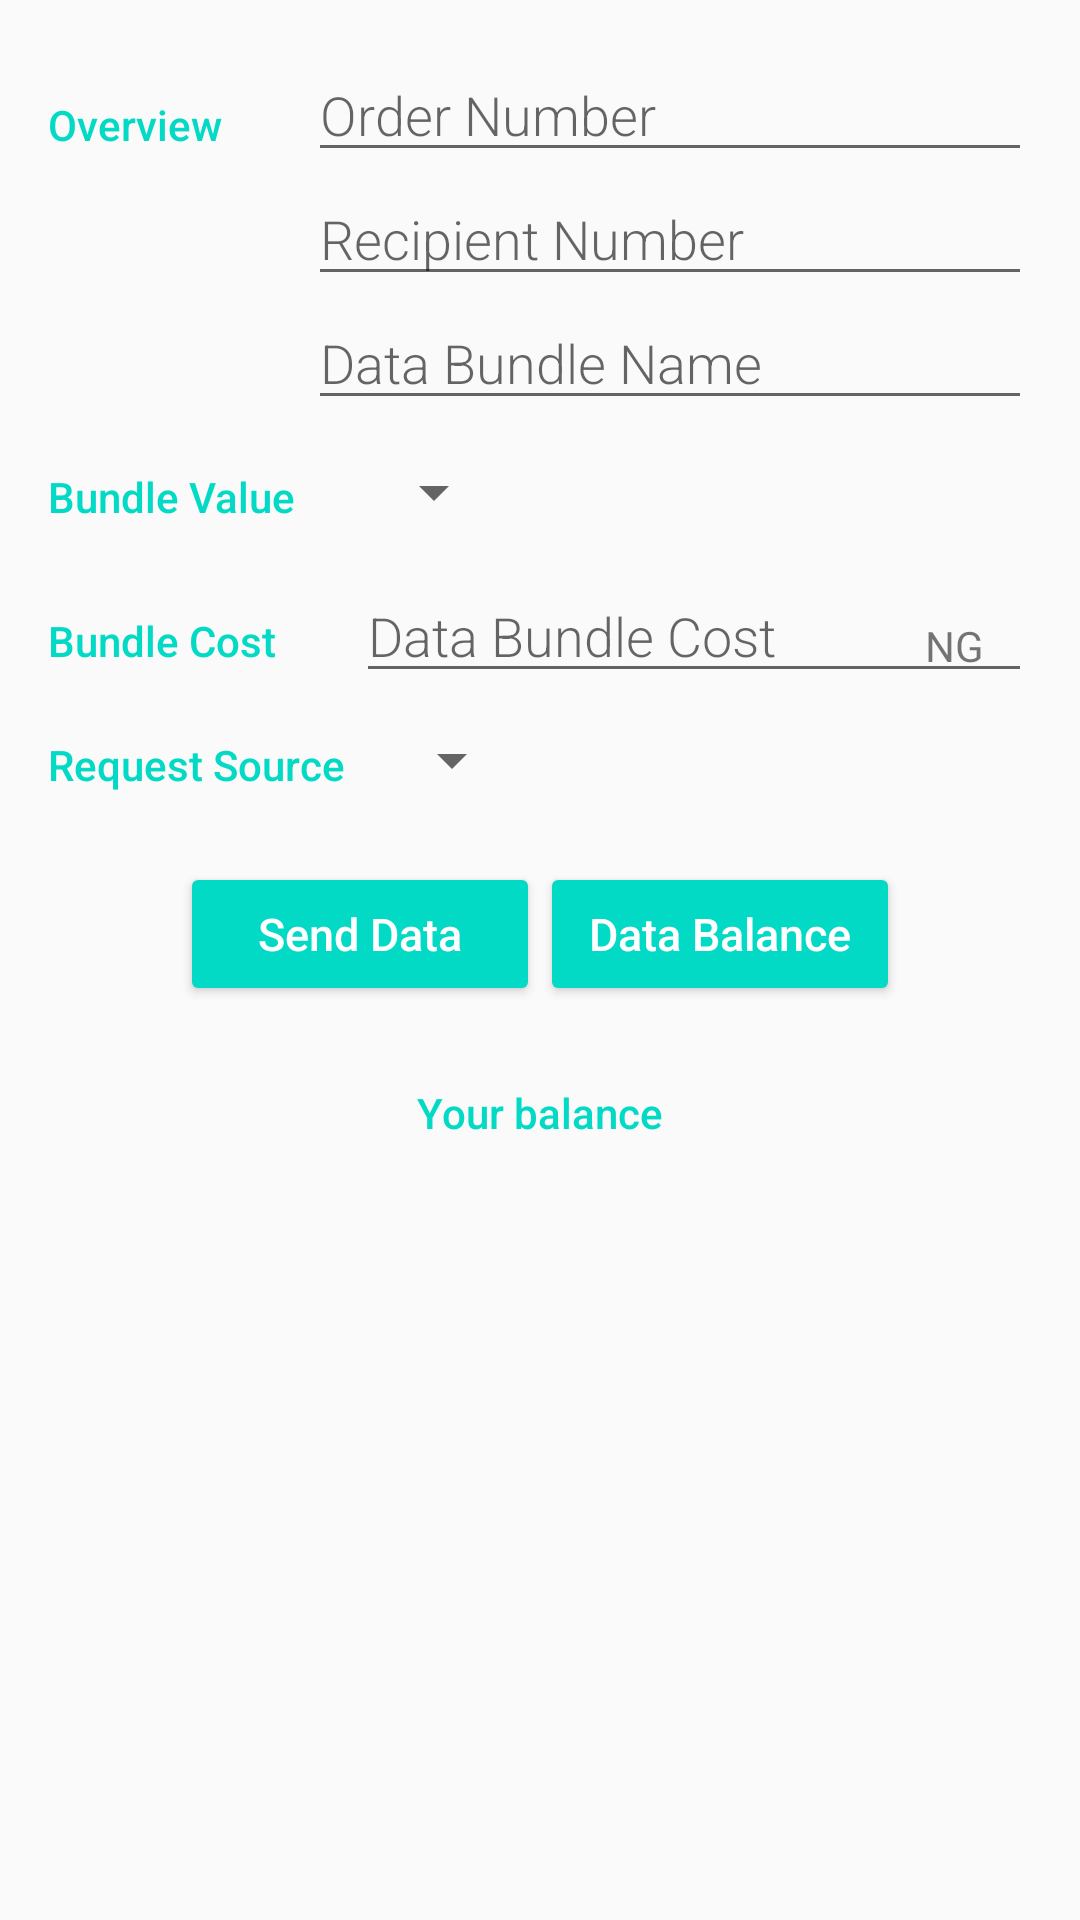

The Android layout XML behind this screen, and the referenced resources:
<!-- AndroidManifest.xml: application theme AppTheme -->
<!-- res/layout/create_user.xml -->
<?xml version="1.0" encoding="utf-8"?>
<LinearLayout xmlns:android="http://schemas.android.com/apk/res/android"
    xmlns:app="http://schemas.android.com/apk/res-auto"
    xmlns:tools="http://schemas.android.com/tools"
    android:layout_width="match_parent"
    android:layout_height="match_parent"
    android:orientation="vertical"
    tools:context=".CreateUser">

    
        
        
        
        
        
        
        
    


    <LinearLayout
        android:layout_width="match_parent"
        android:layout_height="match_parent"
        android:orientation="vertical"
        android:padding="16dp">

        
        <LinearLayout
            android:layout_width="match_parent"
            android:layout_height="wrap_content"
            android:orientation="horizontal">

            <TextView
                android:id="@+id/ussd_code_input"
                android:layout_width="wrap_content"
                android:layout_height="wrap_content" />

            
            <TextView
                style="@style/OverviewStyle"
                android:layout_width="wrap_content"
                android:layout_height="wrap_content"
                android:text="@string/overview" />

            
            <LinearLayout
                android:layout_width="0dp"
                android:layout_height="wrap_content"
                android:layout_weight="10"
                android:orientation="vertical"
                android:paddingLeft="4dp">

                <EditText
                    android:id="@+id/order_number"
                    style="@style/OverviewFieldStyle"
                    android:layout_width="match_parent"
                    android:layout_height="wrap_content"
                    android:hint="@string/order_number"
                    android:inputType="number" />

                <EditText
                    android:id="@+id/recipient_number"
                    style="@style/OverviewFieldStyle"
                    android:layout_width="match_parent"
                    android:layout_height="wrap_content"
                    android:hint="@string/recipient_number"
                    android:inputType="number" />

                <EditText
                    android:id="@+id/data_bundle_name"
                    style="@style/OverviewFieldStyle"
                    android:layout_width="match_parent"
                    android:layout_height="wrap_content"
                    android:hint="@string/data_bundle_name"
                    android:singleLine="true" />
            </LinearLayout>
        </LinearLayout>

        
        <LinearLayout
            android:id="@+id/bundle_value"
            android:layout_width="match_parent"
            android:layout_height="wrap_content"
            android:orientation="horizontal">

            
            <TextView
                style="@style/OverviewStyle"
                android:layout_width="wrap_content"
                android:layout_height="wrap_content"
                android:text="@string/data_value" />

            
            <LinearLayout
                android:layout_width="0dp"
                android:layout_height="wrap_content"
                android:layout_weight="10"
                android:orientation="vertical">

                
                <Spinner
                    android:id="@+id/data_bundle_value"
                    android:layout_width="wrap_content"
                    android:layout_height="48dp"
                    android:spinnerMode="dropdown" />
            </LinearLayout>
        </LinearLayout>

        
        <LinearLayout
            android:id="@+id/bundle_cost"
            android:layout_width="match_parent"
            android:layout_height="wrap_content"
            android:orientation="horizontal">

            
            <TextView
                style="@style/OverviewStyle"
                android:layout_width="wrap_content"
                android:layout_height="wrap_content"
                android:text="@string/data_cost" />

            
            <RelativeLayout
                android:layout_width="0dp"
                android:layout_height="wrap_content"
                android:layout_weight="10"
                android:paddingLeft="4dp">

                
                <EditText
                    android:id="@+id/data_bundle_cost"
                    style="@style/OverviewFieldStyle"
                    android:layout_width="match_parent"
                    android:layout_height="wrap_content"
                    android:hint="@string/data_bundle_cost"
                    android:inputType="number" />

                
                <TextView
                    android:id="@+id/label_weight_units"
                    style="@style/EditorUnitsStyle"
                    android:text="@string/unit_data_cost" />
            </RelativeLayout>
        </LinearLayout>

        
        <LinearLayout
            android:id="@+id/request_source"
            android:layout_width="match_parent"
            android:layout_height="wrap_content"
            android:orientation="horizontal">

            
            <TextView
                android:id="@+id/textView"
                style="@style/OverviewStyle"
                android:layout_width="wrap_content"
                android:layout_height="wrap_content"
                android:text="@string/request_source" />

            
            <LinearLayout
                android:layout_width="100dp"
                android:layout_height="wrap_content"
                android:layout_weight="10"
                android:orientation="vertical">

                
                <Spinner
                    android:id="@+id/resource_spinner"
                    android:layout_width="wrap_content"
                    android:layout_height="48dp"
                    android:spinnerMode="dropdown" />
            </LinearLayout>
        </LinearLayout>

        <LinearLayout
            android:layout_width="match_parent"
            android:layout_height="wrap_content"
            android:layout_marginTop="10dp"
            android:gravity="center"
            android:orientation="horizontal"
            android:weightSum="2">

            <Button
                android:id="@+id/send_data_button"
                android:layout_width="120dp"
                android:layout_height="wrap_content"
                android:backgroundTint="@color/colorAccent"
                android:text="@string/send_data_button"
                android:textAllCaps="false"
                android:textColor="#FFFF"
                android:textSize="15sp" />

            <Button
                android:id="@+id/data_balance"
                android:layout_width="120dp"
                android:layout_height="wrap_content"
                android:backgroundTint="@color/colorAccent"
                android:text="@string/data_balance"
                android:textAllCaps="false"
                android:textColor="#FFFF"
                android:textSize="15sp" />
        </LinearLayout>

        <LinearLayout
            android:id="@+id/balance"
            android:layout_width="match_parent"
            android:layout_height="wrap_content"
            android:layout_marginTop="10dp"
            android:orientation="horizontal">

            <LinearLayout
                android:layout_width="match_parent"
                android:layout_height="wrap_content"
                android:orientation="vertical">

                <TextView
                    style="@style/OverviewStyle"
                    android:layout_width="wrap_content"
                    android:layout_height="wrap_content"
                    android:layout_gravity="center_horizontal"
                    android:text="Your balance" />

                <TextView
                    android:id="@+id/balance_airtime"
                    style="@style/OverviewFieldStyle"
                    android:layout_width="wrap_content"
                    android:layout_height="match_parent"
                    android:layout_gravity="center_horizontal"
                    android:layout_marginTop="5dp"
                    android:padding="10dp" />
            </LinearLayout>
        </LinearLayout>

        <TextView
            android:id="@+id/send_data_result"
            android:layout_width="wrap_content"
            android:layout_height="wrap_content" />

    </LinearLayout>
</LinearLayout>
<!-- resources referenced by this layout -->
<resources>
  <string name="data_balance">Data Balance</string>
  <string name="data_bundle_cost">Data Bundle Cost</string>
  <string name="data_bundle_name">Data Bundle Name</string>
  <string name="data_cost">Bundle Cost</string>
  <string name="data_value">Bundle Value</string>
  <string name="order_number">Order Number</string>
  <string name="overview">Overview</string>
  <string name="recipient_number">Recipient Number</string>
  <string name="request_source">Request Source</string>
  <string name="send_data_button">Send Data</string>
  <string name="unit_data_cost">NG</string>
  <style name="EditorUnitsStyle">
          <item name="android:layout_height">wrap_content</item>
          <item name="android:layout_width">wrap_content</item>
          <item name="android:layout_alignParentRight">true</item>
          <item name="android:paddingRight">16dp</item>
          <item name="android:paddingTop">16dp</item>
          <item name="android:textAppearance">?android:textAppearanceSmall</item>
      </style>
  <style name="OverviewFieldStyle">
          <item name="android:layout_height">wrap_content</item>
          <item name="android:layout_width">match_parent</item>
          <item name="android:fontFamily">sans-serif-light</item>
          <item name="android:textAppearance">?android:textAppearanceMedium</item>
      </style>
  <style name="OverviewStyle">
          <item name="android:layout_height">wrap_content</item>
          <item name="android:layout_width">0dp</item>
          <item name="android:layout_weight">1</item>
          <item name="android:paddingTop">16dp</item>
          <item name="android:textColor">@color/colorAccent</item>
          <item name="android:fontFamily">sans-serif-medium</item>
          <item name="android:textAppearance">?android:textAppearanceSmall</item>
      </style>
  <style name="ThemeOverlay.AppCompat.Dark.ActionBar" />
  <style name="AppTheme" parent="Theme.AppCompat.Light.DarkActionBar">
          
          <item name="colorPrimary">@color/colorPrimary</item>
          <item name="colorPrimaryDark">@color/colorPrimaryDark</item>
          <item name="colorAccent">@color/colorAccent</item>
      </style>
  <!-- not gathered from this repository: default colours our renderer supplied (Android Studio template values) -->
  <color name="colorPrimary">#FF6200EE</color>
  <color name="colorPrimaryDark">#FF3700B3</color>
  <color name="colorAccent">#FF03DAC5</color>
</resources>
